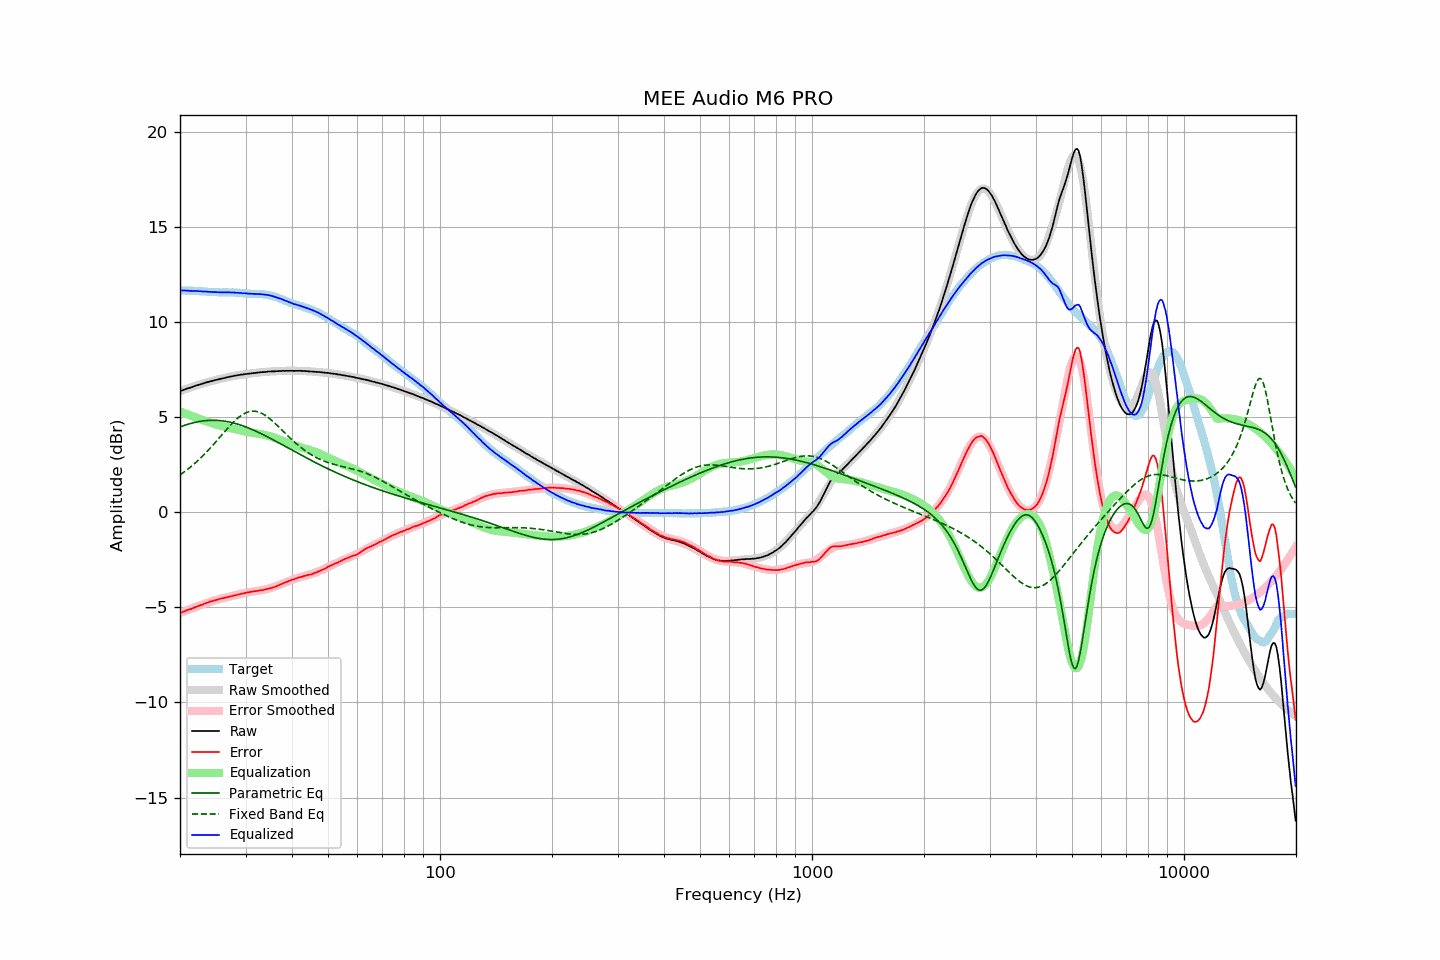

The table this chart was drawn from, first rows:
frequency, raw, error, smoothed, error_smoothed, equalization, parametric_eq, fixed_band_eq, equalized_raw, equalized_smoothed, target
20.00, 6.36, -5.30, 6.36, -5.30, 5.30, 4.48, 1.97, 11.66, 11.66, 11.66
20.20, 6.40, -5.26, 6.39, -5.26, 5.26, 4.51, 2.02, 11.66, 11.66, 11.66
20.40, 6.43, -5.23, 6.42, -5.23, 5.23, 4.54, 2.08, 11.66, 11.66, 11.66
20.61, 6.46, -5.20, 6.46, -5.20, 5.20, 4.57, 2.14, 11.66, 11.65, 11.66
20.81, 6.49, -5.16, 6.49, -5.17, 5.17, 4.60, 2.21, 11.65, 11.65, 11.64
21.02, 6.52, -5.13, 6.52, -5.13, 5.13, 4.63, 2.27, 11.65, 11.65, 11.64
21.23, 6.54, -5.11, 6.54, -5.10, 5.10, 4.65, 2.34, 11.64, 11.64, 11.64
21.44, 6.57, -5.08, 6.57, -5.07, 5.07, 4.68, 2.41, 11.64, 11.64, 11.65
21.66, 6.60, -5.04, 6.60, -5.04, 5.04, 4.70, 2.48, 11.63, 11.64, 11.64
21.87, 6.63, -5.01, 6.63, -5.00, 5.00, 4.72, 2.55, 11.63, 11.63, 11.64
22.09, 6.66, -4.97, 6.66, -4.97, 4.97, 4.74, 2.63, 11.63, 11.63, 11.63
22.31, 6.69, -4.94, 6.68, -4.94, 4.94, 4.76, 2.70, 11.63, 11.63, 11.63
22.54, 6.71, -4.91, 6.71, -4.91, 4.91, 4.77, 2.78, 11.62, 11.62, 11.62
22.76, 6.74, -4.88, 6.74, -4.88, 4.88, 4.78, 2.86, 11.62, 11.62, 11.62
22.99, 6.76, -4.86, 6.76, -4.85, 4.85, 4.80, 2.95, 11.61, 11.61, 11.61
23.22, 6.79, -4.82, 6.79, -4.82, 4.82, 4.81, 3.03, 11.61, 11.60, 11.60
23.45, 6.82, -4.78, 6.81, -4.79, 4.79, 4.82, 3.12, 11.60, 11.60, 11.60
23.69, 6.84, -4.75, 6.84, -4.76, 4.76, 4.82, 3.21, 11.59, 11.59, 11.59
23.92, 6.86, -4.72, 6.86, -4.73, 4.73, 4.83, 3.30, 11.59, 11.59, 11.58
24.16, 6.89, -4.69, 6.88, -4.70, 4.70, 4.83, 3.39, 11.59, 11.58, 11.58
24.40, 6.90, -4.68, 6.90, -4.67, 4.67, 4.84, 3.48, 11.57, 11.58, 11.58
24.65, 6.93, -4.65, 6.93, -4.65, 4.65, 4.84, 3.58, 11.58, 11.57, 11.57
24.89, 6.95, -4.63, 6.95, -4.62, 4.62, 4.83, 3.68, 11.57, 11.57, 11.57
25.14, 6.97, -4.60, 6.97, -4.60, 4.60, 4.83, 3.77, 11.57, 11.57, 11.57
25.39, 6.99, -4.57, 6.99, -4.58, 4.58, 4.82, 3.87, 11.56, 11.57, 11.56
25.65, 7.01, -4.55, 7.01, -4.55, 4.55, 4.82, 3.97, 11.56, 11.56, 11.56
25.91, 7.03, -4.53, 7.03, -4.53, 4.53, 4.81, 4.07, 11.56, 11.56, 11.56
26.16, 7.05, -4.52, 7.05, -4.51, 4.51, 4.80, 4.16, 11.56, 11.56, 11.56
26.43, 7.07, -4.49, 7.07, -4.49, 4.49, 4.79, 4.26, 11.56, 11.56, 11.56
26.69, 7.09, -4.47, 7.09, -4.47, 4.47, 4.77, 4.36, 11.56, 11.56, 11.56
26.96, 7.11, -4.45, 7.11, -4.45, 4.45, 4.76, 4.45, 11.56, 11.56, 11.56
27.23, 7.13, -4.43, 7.12, -4.43, 4.43, 4.74, 4.54, 11.56, 11.56, 11.56
27.50, 7.14, -4.42, 7.14, -4.41, 4.41, 4.72, 4.63, 11.55, 11.55, 11.55
27.77, 7.16, -4.40, 7.16, -4.39, 4.39, 4.70, 4.72, 11.55, 11.55, 11.56
28.05, 7.18, -4.37, 7.17, -4.37, 4.37, 4.68, 4.80, 11.55, 11.55, 11.55
28.33, 7.19, -4.36, 7.19, -4.35, 4.35, 4.65, 4.88, 11.54, 11.54, 11.54
28.62, 7.21, -4.32, 7.20, -4.33, 4.33, 4.63, 4.95, 11.54, 11.54, 11.53
28.90, 7.22, -4.32, 7.22, -4.31, 4.31, 4.60, 5.02, 11.53, 11.53, 11.54
29.19, 7.24, -4.29, 7.23, -4.29, 4.29, 4.57, 5.08, 11.53, 11.52, 11.53
29.48, 7.24, -4.27, 7.24, -4.27, 4.27, 4.54, 5.14, 11.51, 11.52, 11.51
29.78, 7.26, -4.25, 7.26, -4.26, 4.26, 4.51, 5.19, 11.51, 11.51, 11.51
30.08, 7.27, -4.24, 7.27, -4.24, 4.24, 4.48, 5.23, 11.51, 11.50, 11.51
30.38, 7.28, -4.21, 7.28, -4.22, 4.22, 4.45, 5.26, 11.50, 11.50, 11.49
30.68, 7.29, -4.20, 7.29, -4.21, 4.21, 4.42, 5.29, 11.49, 11.49, 11.49
30.99, 7.30, -4.19, 7.30, -4.19, 4.19, 4.38, 5.30, 11.49, 11.49, 11.48
31.30, 7.31, -4.17, 7.31, -4.18, 4.18, 4.34, 5.31, 11.48, 11.49, 11.48
31.61, 7.32, -4.16, 7.32, -4.16, 4.16, 4.31, 5.31, 11.48, 11.48, 11.48
31.93, 7.33, -4.14, 7.33, -4.15, 4.15, 4.27, 5.30, 11.48, 11.48, 11.47
32.24, 7.34, -4.14, 7.34, -4.13, 4.13, 4.23, 5.29, 11.47, 11.47, 11.48
32.57, 7.35, -4.12, 7.35, -4.12, 4.12, 4.19, 5.26, 11.47, 11.47, 11.46
32.89, 7.36, -4.11, 7.36, -4.11, 4.11, 4.15, 5.23, 11.47, 11.46, 11.47
33.22, 7.37, -4.09, 7.36, -4.09, 4.09, 4.11, 5.19, 11.46, 11.46, 11.46
33.55, 7.37, -4.09, 7.37, -4.08, 4.08, 4.07, 5.15, 11.45, 11.45, 11.46
33.89, 7.38, -4.06, 7.38, -4.06, 4.06, 4.02, 5.09, 11.44, 11.44, 11.44
34.23, 7.39, -4.04, 7.39, -4.04, 4.04, 3.98, 5.04, 11.43, 11.43, 11.43
34.57, 7.40, -4.02, 7.39, -4.02, 4.02, 3.94, 4.97, 11.42, 11.41, 11.42
34.92, 7.40, -4.00, 7.40, -4.00, 4.00, 3.89, 4.91, 11.39, 11.39, 11.39
35.27, 7.41, -3.98, 7.40, -3.97, 3.97, 3.85, 4.83, 11.38, 11.37, 11.39
35.62, 7.41, -3.94, 7.41, -3.94, 3.94, 3.81, 4.76, 11.35, 11.35, 11.35
35.97, 7.41, -3.93, 7.41, -3.91, 3.91, 3.76, 4.68, 11.32, 11.33, 11.33
... 635 more rows
